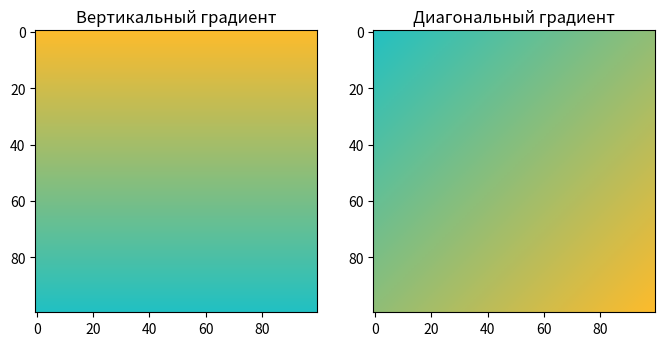

Python code for this plot:
import numpy as np
import matplotlib.pyplot as plt

def lerp(v0, v1, t):
    return (1 - t) * v0 + t * v1

def vertical_gradient(color1, color2, size):
    image = np.zeros((size, size, 3), dtype="uint8")
    for i, v in enumerate(np.linspace(0, 1, size)):
        r = lerp(color1[0], color2[0], v)
        g = lerp(color1[1], color2[1], v)
        b = lerp(color1[2], color2[2], v)
        image[i, :, :] = [r, g, b]
    return image

def diagonal_gradient(color1, color2, size):
    image = np.zeros((size, size, 3), dtype="uint8")
    for i in range(size):
        for j in range(size):
            t = (i + j) / (2 * size)
            r = lerp(color1[0], color2[0], t)
            g = lerp(color1[1], color2[1], t)
            b = lerp(color1[2], color2[2], t)
            image[i, j, :] = [r, g, b]
    return image

size = 100
color1 = [253, 187, 45]
color2 = [34, 193, 195]

plt.figure(figsize=(8, 4))

plt.subplot(1, 2, 1)
plt.imshow(vertical_gradient(color1, color2, size))
plt.title('Вертикальный градиент')

plt.subplot(1, 2, 2)
plt.imshow(np.rot90(diagonal_gradient(color1, color2, size), k=2))
plt.title('Диагональный градиент')

plt.show()
